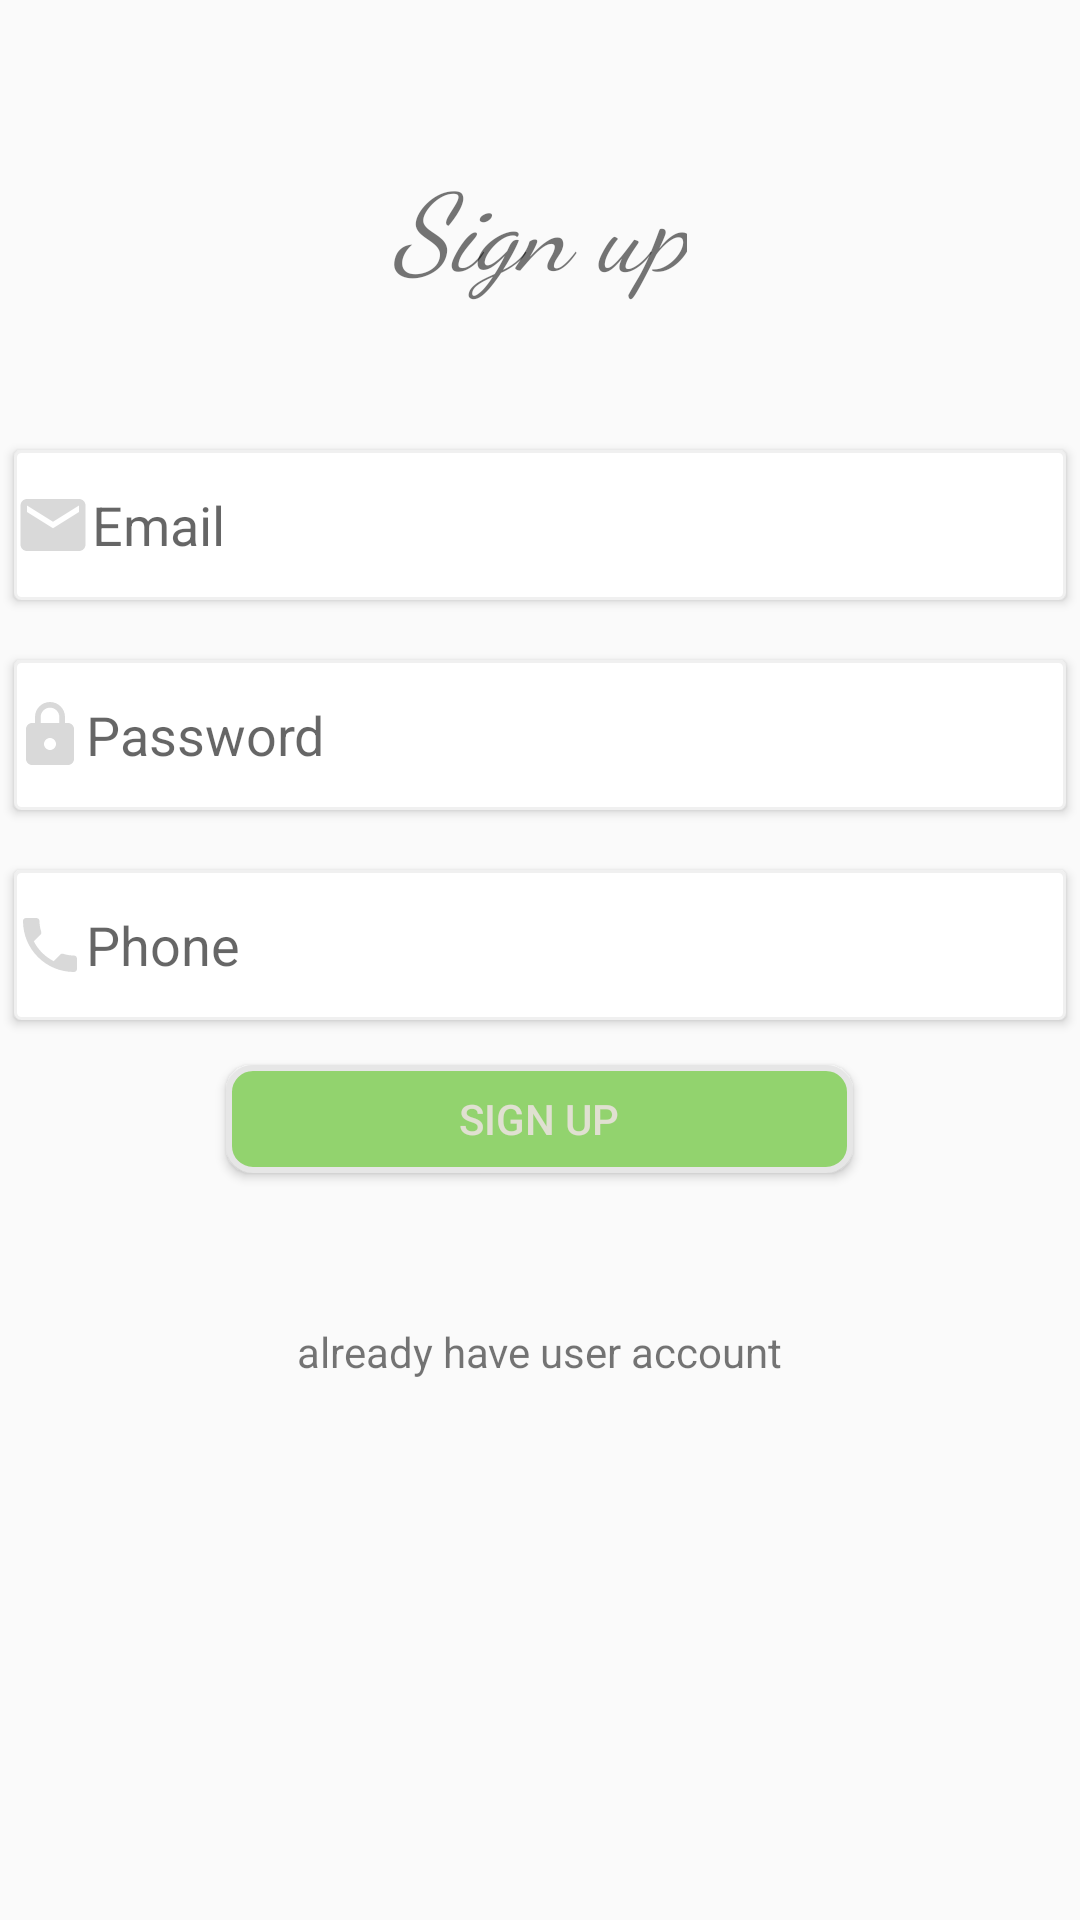

Here is an Android app screen rendered from its layout file. Give the layout XML and the strings, colors and styles it references.
<!-- AndroidManifest.xml: application theme AppTheme -->
<!-- res/layout/activity_sign_up.xml -->
<?xml version="1.0" encoding="utf-8"?>
<LinearLayout xmlns:android="http://schemas.android.com/apk/res/android"
    xmlns:tools="http://schemas.android.com/tools"
    android:id="@+id/activity_sigh_up"
    android:layout_width="match_parent"
    android:layout_height="match_parent"
    android:paddingBottom="@dimen/activity_vertical_margin"
    android:paddingLeft="@dimen/activity_horizontal_margin"
    android:paddingRight="@dimen/activity_horizontal_margin"
    android:orientation='vertical'
    tools:context="niravitalzohar.smartlock.smartlock.SignUp">

    <TextView
        android:layout_width="wrap_content"
        android:layout_height="wrap_content"
        android:text="@string/signup"
        android:fontFamily="cursive"
        android:textSize="36sp"
        android:typeface="serif"
        android:textStyle="normal|italic"
        android:layout_gravity="center_horizontal"
        android:layout_marginTop="50dp"

        />
    <EditText
        android:layout_width="match_parent"
        android:layout_height="50dp"
        android:id="@+id/emailET"
        android:layout_marginTop="50dp"
        android:hint="@string/email"
        android:background="@drawable/circle_et"
        android:drawableLeft="@drawable/mail"
        android:elevation="2dp"
        android:layout_marginLeft="5dp"
        android:layout_marginRight="5dp"
        android:textColor="@color/gray2"
        />

    <EditText
        android:layout_width="match_parent"
        android:layout_height="50dp"
        android:id="@+id/passwordET"
        android:layout_below="@+id/emailET"
        android:layout_marginTop="20dp"
        android:hint="@string/password"
        android:background="@drawable/circle_et"
        android:drawableLeft="@drawable/lock"
        android:elevation="2dp"
        android:layout_marginLeft="5dp"
        android:layout_marginRight="5dp"
        android:inputType="textPassword"
        android:textColor="@color/gray2"
        />

    <EditText
        android:layout_width="match_parent"
        android:layout_height="50dp"
        android:id="@+id/phoneEt"
        android:layout_below="@+id/passwordET"
        android:layout_marginTop="20dp"
        android:hint="@string/phone"
        android:background="@drawable/circle_et"
        android:drawableLeft="@drawable/phone"
        android:elevation="2dp"
        android:layout_marginLeft="5dp"
        android:layout_marginRight="5dp"
        android:inputType="phone"
        android:textColor="@color/gray2"
        />

    <Button
        android:layout_width="209dp"
        android:layout_height="36dp"
        android:id="@+id/signup"
        android:text="@string/signup"
        android:layout_below="@+id/emailET"
        android:layout_alignParentRight="true"
        android:layout_alignParentEnd="true"
        android:layout_marginTop="15dp"
        android:layout_gravity="center_horizontal"
        android:background="@drawable/round_bt"
        android:textColor="@color/gray"

        />

    <TextView
        android:layout_width="wrap_content"
        android:layout_height="wrap_content"
        android:id="@+id/alredy"
        android:text="already have user account"
        android:layout_gravity="center_horizontal"
        android:layout_marginTop="50dp"
        />


</LinearLayout>
<!-- resources referenced by this layout -->
<resources>
  <color name="gray">#e0e0d1</color>
  <color name="gray2">#7d7d61</color>
  <!-- drawable circle_et (drawable) -->
  <?xml version="1.0" encoding="utf-8"?>
  <selector xmlns:android="http://schemas.android.com/apk/res/android">
      <item android:state_pressed="true" >
          <shape android:shape="rectangle"  >
              <corners android:radius="2dip" />
              <solid android:color="@color/white"/>
              <stroke android:width="1dip" android:color="@color/gray6" />
          </shape>
      </item>
      <item android:state_focused="true">
          <shape android:shape="rectangle"  >
              <corners android:radius="2dip" />
              <solid android:color="@color/white"/>
              <stroke android:width="1dip" android:color="@color/gray6" />
          </shape>
      </item>
      <item >
          <shape android:shape="rectangle"  >
              <corners android:radius="2dip" />
              <solid android:color="@color/white"/>
              <stroke android:width="1dip" android:color="@color/gray6" />
          </shape>
      </item>
  </selector>
  <!-- drawable lock (drawable) -->
  <vector xmlns:android="http://schemas.android.com/apk/res/android"
          android:width="24dp"
          android:height="24dp"
          android:viewportWidth="24.0"
          android:viewportHeight="24.0">
      <path
          android:fillColor="@color/gray7"
          android:pathData="M18,8h-1L17,6c0,-2.76 -2.24,-5 -5,-5S7,3.24 7,6v2L6,8c-1.1,0 -2,0.9 -2,2v10c0,1.1 0.9,2 2,2h12c1.1,0 2,-0.9 2,-2L20,10c0,-1.1 -0.9,-2 -2,-2zM12,17c-1.1,0 -2,-0.9 -2,-2s0.9,-2 2,-2 2,0.9 2,2 -0.9,2 -2,2zM15.1,8L8.9,8L8.9,6c0,-1.71 1.39,-3.1 3.1,-3.1 1.71,0 3.1,1.39 3.1,3.1v2z"/>
  </vector>
  <!-- drawable mail (drawable) -->
  <vector xmlns:android="http://schemas.android.com/apk/res/android"
          android:width="26dp"
          android:height="26dp"
          android:viewportWidth="24.0"
          android:viewportHeight="24.0">
      <path
          android:fillColor="@color/gray7"
          android:pathData="M20,4L4,4c-1.1,0 -1.99,0.9 -1.99,2L2,18c0,1.1 0.9,2 2,2h16c1.1,0 2,-0.9 2,-2L22,6c0,-1.1 -0.9,-2 -2,-2zM20,8l-8,5 -8,-5L4,6l8,5 8,-5v2z"/>
  </vector>
  <!-- drawable phone (drawable) -->
  <vector xmlns:android="http://schemas.android.com/apk/res/android"
          android:width="24dp"
          android:height="24dp"
          android:viewportWidth="24.0"
          android:viewportHeight="24.0">
      <path
          android:fillColor="@color/gray7"
          android:pathData="M6.62,10.79c1.44,2.83 3.76,5.14 6.59,6.59l2.2,-2.2c0.27,-0.27 0.67,-0.36 1.02,-0.24 1.12,0.37 2.33,0.57 3.57,0.57 0.55,0 1,0.45 1,1V20c0,0.55 -0.45,1 -1,1 -9.39,0 -17,-7.61 -17,-17 0,-0.55 0.45,-1 1,-1h3.5c0.55,0 1,0.45 1,1 0,1.25 0.2,2.45 0.57,3.57 0.11,0.35 0.03,0.74 -0.25,1.02l-2.2,2.2z"/>
  </vector>
  <string name="email">Email</string>
  <string name="password">Password</string>
  <string name="phone">Phone</string>
  <string name="signup">Sign up</string>
  <style name="AppTheme" parent="Theme.AppCompat.Light.DarkActionBar">
      
          <item name="colorPrimary">@color/gray7</item>
          <item name="colorPrimaryDark">@color/gray8</item>
          <item name="colorAccent">@color/colorAccent</item>
  
      </style>
  <color name="white">#ffffff</color>
  <color name="gray6">#F0F0F0</color>
  <color name="gray7">#d9d9d9</color>
  <color name="green6">#92d36e</color>
  <color name="gray8">#e6e6e6</color>
  <color name="colorAccent">#92d36e</color>
</resources>
